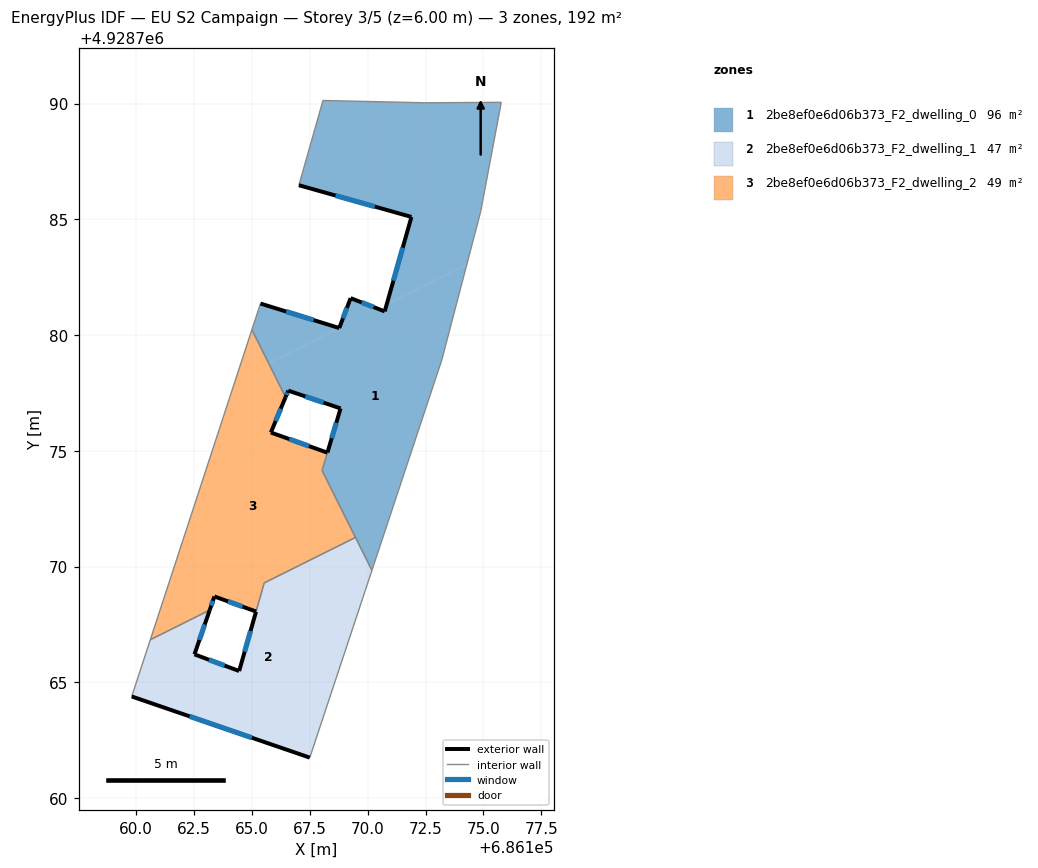
=== STOREY PLAN SPEC (per zone: floor XY polygon, exterior-wall plan segments, windows/doors) ===
zone 1: 2be8ef0e6d06b373_F2_dwelling_0  (95.6 m²)
  floor: (686174.28, 4928783.05) (686173.20, 4928778.92) (686170.18, 4928769.84) (686168.03, 4928774.15) (686168.83, 4928776.83) (686166.57, 4928777.60) (686166.45, 4928777.32) (686165.72, 4928778.78) (686168.77, 4928780.30) (686169.26, 4928781.59) (686170.74, 4928781.02) (686170.82, 4928781.33)
  floor: (686175.77, 4928790.05) (686174.88, 4928785.33) (686174.28, 4928783.05) (686170.82, 4928781.33) (686171.89, 4928785.10) (686167.03, 4928786.47) (686168.07, 4928790.13) (686172.46, 4928790.03)
  floor: (686168.77, 4928780.30) (686165.72, 4928778.78) (686165.00, 4928780.23) (686165.37, 4928781.36)
  exterior wall: (686168.83, 4928776.83) – (686168.26, 4928774.93)  [2.0 m]
    window: (686168.65, 4928776.21) – (686168.45, 4928775.55)  [0.7 m²]
  exterior wall: (686166.57, 4928777.60) – (686168.83, 4928776.83)  [2.4 m]
    window: (686167.30, 4928777.35) – (686168.10, 4928777.08)  [0.9 m²]
  exterior wall: (686166.45, 4928777.32) – (686166.57, 4928777.60)  [0.3 m]
    window: (686166.49, 4928777.41) – (686166.53, 4928777.51)  [0.1 m²]
  exterior wall: (686168.77, 4928780.30) – (686165.37, 4928781.36)  [3.6 m]
    window: (686167.67, 4928780.65) – (686166.48, 4928781.02)  [1.3 m²]
  exterior wall: (686169.26, 4928781.59) – (686168.77, 4928780.30)  [1.4 m]
    window: (686169.10, 4928781.17) – (686168.93, 4928780.72)  [0.5 m²]
  exterior wall: (686170.74, 4928781.02) – (686169.26, 4928781.59)  [1.6 m]
    window: (686170.26, 4928781.21) – (686169.74, 4928781.41)  [0.6 m²]
  exterior wall: (686171.89, 4928785.10) – (686170.74, 4928781.02)  [4.2 m]
    window: (686171.51, 4928783.77) – (686171.11, 4928782.35)  [1.6 m²]
  exterior wall: (686167.03, 4928786.47) – (686171.89, 4928785.10)  [5.0 m]
    window: (686168.61, 4928786.03) – (686170.31, 4928785.55)  [1.9 m²]
  interior walls: 11
zone 2: 2be8ef0e6d06b373_F2_dwelling_1  (47.1 m²)
  floor: (686169.47, 4928771.26) (686170.18, 4928769.84) (686167.50, 4928761.75) (686159.81, 4928764.39) (686160.61, 4928766.84) (686163.18, 4928768.12) (686162.52, 4928766.21) (686164.45, 4928765.49) (686165.54, 4928769.30)
  exterior wall: (686165.18, 4928768.06) – (686164.45, 4928765.49)  [2.7 m]
    window: (686164.94, 4928767.22) – (686164.69, 4928766.33)  [1.0 m²]
  exterior wall: (686159.81, 4928764.39) – (686167.50, 4928761.75)  [8.1 m]
    window: (686162.31, 4928763.53) – (686165.00, 4928762.61)  [3.0 m²]
  exterior wall: (686162.52, 4928766.21) – (686163.18, 4928768.12)  [2.0 m]
    window: (686162.73, 4928766.83) – (686162.96, 4928767.50)  [0.7 m²]
  exterior wall: (686164.45, 4928765.49) – (686162.52, 4928766.21)  [2.1 m]
    window: (686163.82, 4928765.73) – (686163.15, 4928765.98)  [0.8 m²]
  interior walls: 6
zone 3: 2be8ef0e6d06b373_F2_dwelling_2  (49.1 m²)
  floor: (686166.45, 4928777.32) (686165.82, 4928775.79) (686168.26, 4928774.92) (686168.03, 4928774.15) (686169.47, 4928771.26) (686165.53, 4928769.29) (686165.18, 4928768.06) (686163.38, 4928768.71) (686163.18, 4928768.12) (686160.61, 4928766.84) (686165.00, 4928780.23)
  exterior wall: (686163.18, 4928768.12) – (686163.38, 4928768.71)  [0.6 m]
    window: (686163.24, 4928768.31) – (686163.31, 4928768.52)  [0.2 m²]
  exterior wall: (686165.82, 4928775.79) – (686166.45, 4928777.32)  [1.7 m]
    window: (686166.03, 4928776.29) – (686166.25, 4928776.82)  [0.6 m²]
  exterior wall: (686168.26, 4928774.92) – (686165.82, 4928775.79)  [2.6 m]
    window: (686167.47, 4928775.20) – (686166.61, 4928775.51)  [0.9 m²]
  exterior wall: (686163.38, 4928768.71) – (686165.18, 4928768.06)  [1.9 m]
    window: (686163.97, 4928768.50) – (686164.59, 4928768.27)  [0.7 m²]
  interior walls: 7

=== DERIVED (storey summary) ===
Building: EU S2 Campaign
Storey: 3 of 5  (floor level z = 6.00 m)
Storey gross floor area: 191.8 m²
Zones on this storey: 3
  - 2be8ef0e6d06b373_F2_dwelling_0: floor 95.6 m²; exterior wall 20.5 m (61.5 m²); 8 window(s) 7.5 m²; WWR 12.2%
  - 2be8ef0e6d06b373_F2_dwelling_1: floor 47.1 m²; exterior wall 14.9 m (44.6 m²); 4 window(s) 5.5 m²; WWR 12.2%
  - 2be8ef0e6d06b373_F2_dwelling_2: floor 49.1 m²; exterior wall 6.8 m (20.3 m²); 4 window(s) 2.5 m²; WWR 12.2%
Zone adjacency (shared interzone walls):
  - 2be8ef0e6d06b373_F2_dwelling_0 ↔ 2be8ef0e6d06b373_F2_dwelling_1
  - 2be8ef0e6d06b373_F2_dwelling_0 ↔ 2be8ef0e6d06b373_F2_dwelling_2
  - 2be8ef0e6d06b373_F2_dwelling_1 ↔ 2be8ef0e6d06b373_F2_dwelling_2